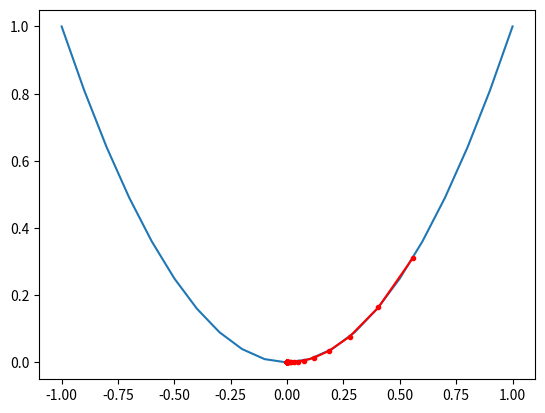

Source code (Python):
# -*- coding: utf-8 -*-
"""
Created on Fri Jul  8 17:48:14 2022

[redacted]
"""

# Basic Gradient Descent Optimization with Momemntum

import numpy as np
from numpy import arange
from numpy.random import seed
from numpy.random import rand
from matplotlib import pyplot

seed(15)

def objective(x):
    
    return x **2.0

def derivative(x):

    return x * 2.0

# implement gradient descent algorithm

def gradient_descent(objective, derivative, bounds, n_iter, step_size, momentun):
    
    solution = bounds[:,0] + rand(len(bounds))*(bounds[:,1] - bounds[:,0])
    
    solutions = []
    
    scores = []
    
    change = 0.0
    
    for i in range(n_iter):
        
        gradient = derivative(solution)
        
        solution = solution - (step_size*gradient +momentum *change)
        
        solutions.append(solution)
        
        solution_eval = objective(solution)
        
        scores.append(solution_eval)
        
        change = step_size*gradient +momentum *change
        
        print('>%i f(%s) = %.5f' % (i, solution, solution_eval))
       
    return [solution, solution_eval, solutions, scores]

n_iter = 100

step_size = 0.1

momentum = 0.3

bounds = np.asarray([[-1.0, 1.0]])

best, score, solutions, scores = gradient_descent(objective, derivative, bounds, n_iter, step_size, momentum)

print('f(%s) = %.5f' %(best, score))

inputs = np.arange(bounds[0,0], bounds[0,1]+0.1, 0.1)

results = objective(inputs)

pyplot.plot(inputs, results)

pyplot.plot(solutions, scores, '.-', color = 'red')

pyplot.show()